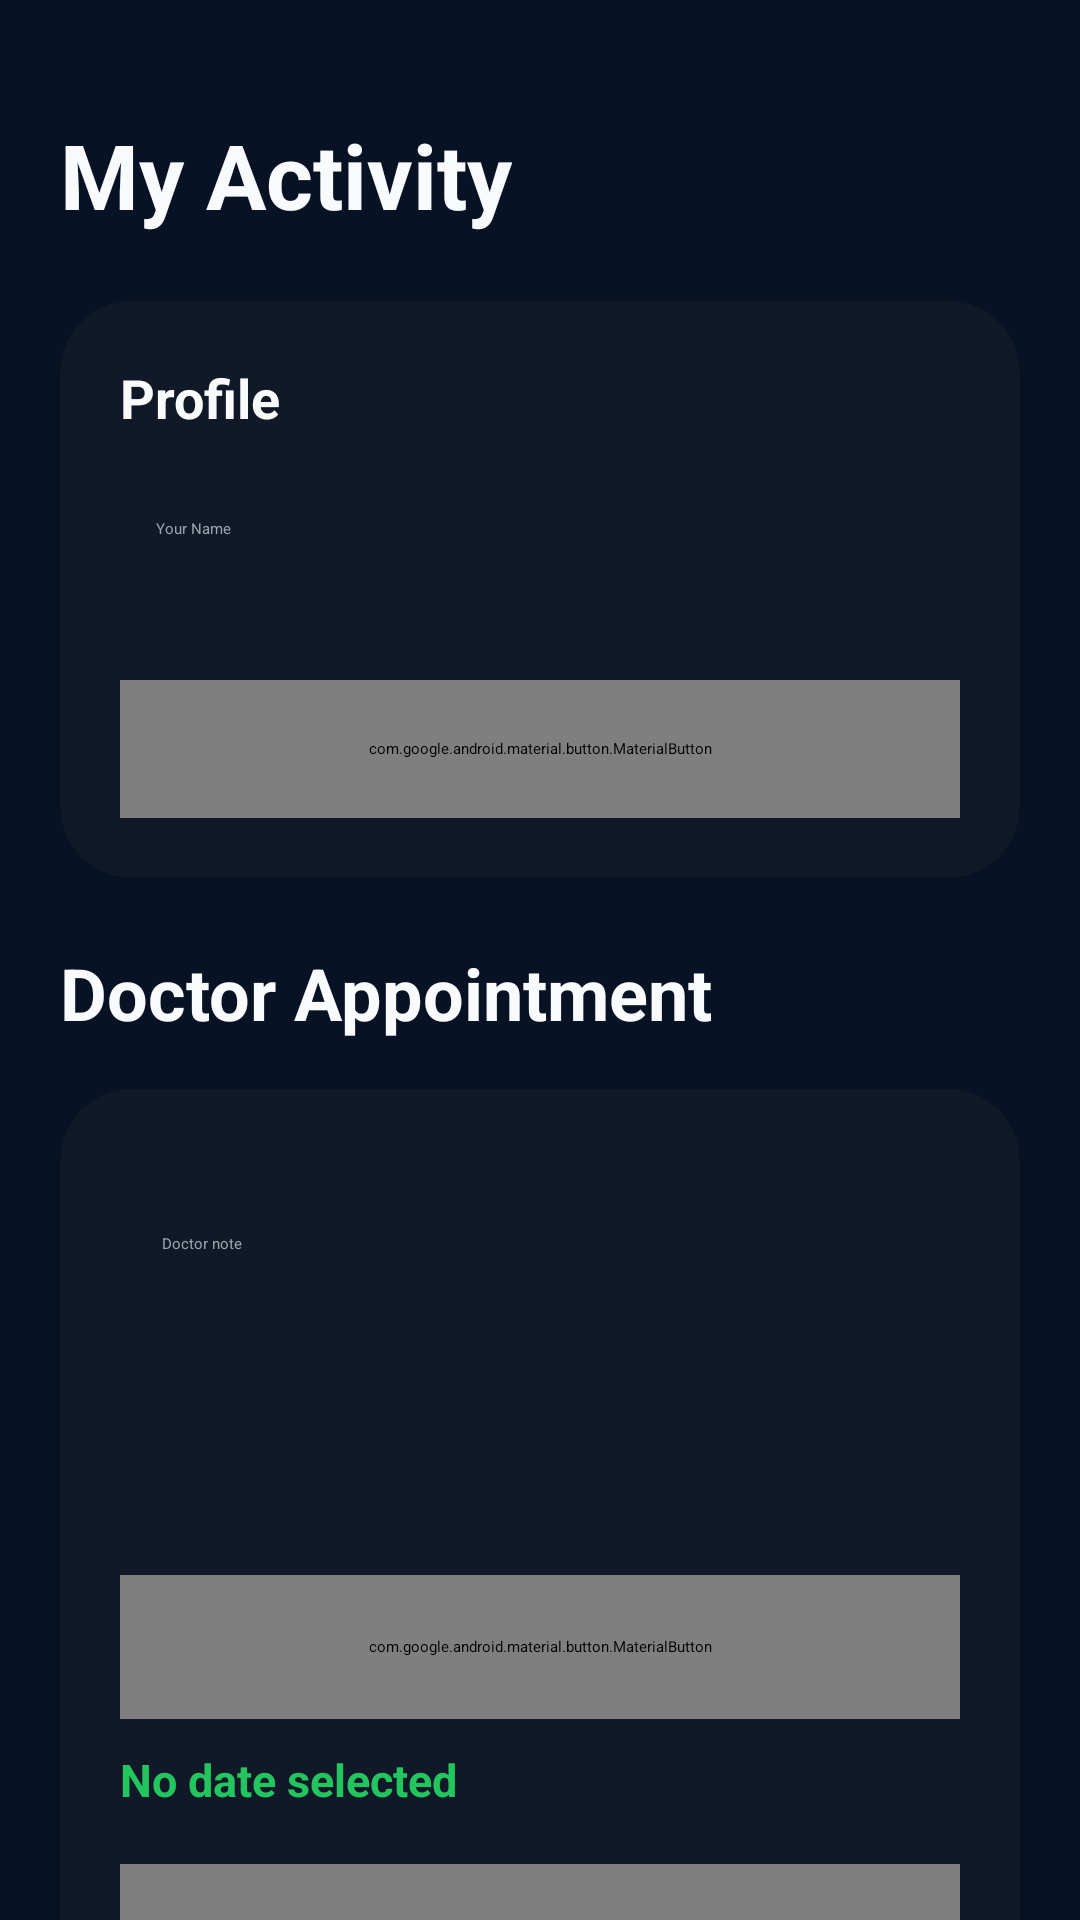

Produce the Android XML layout that renders to this screen, including the resource entries it uses.
<!-- AndroidManifest.xml: application theme Theme.PillMonitor -->
<!-- res/layout/activity_my_activity.xml -->
<?xml version="1.0" encoding="utf-8"?>
<ScrollView xmlns:android="http://schemas.android.com/apk/res/android"
    xmlns:app="http://schemas.android.com/apk/res-auto"
    android:layout_width="match_parent"
    android:layout_height="match_parent"
    android:background="@color/bg_dark"
    android:fillViewport="true"
    android:scrollbars="none">

    <LinearLayout
        android:layout_width="match_parent"
        android:layout_height="wrap_content"
        android:orientation="vertical"
        android:padding="20dp">

        
        <TextView
            android:id="@+id/titleMyActivity"
            android:layout_width="wrap_content"
            android:layout_height="wrap_content"
            android:layout_marginTop="18dp"
            android:layout_marginBottom="22dp"
            android:text="My Activity"
            android:textColor="@color/text_primary"
            android:textSize="30sp"
            android:textStyle="bold"/>

        
        <androidx.cardview.widget.CardView
            android:layout_width="match_parent"
            android:layout_height="wrap_content"
            android:layout_marginBottom="22dp"
            app:cardBackgroundColor="@color/card_dark"
            app:cardCornerRadius="24dp"
            app:cardElevation="6dp">

            <LinearLayout
                android:layout_width="match_parent"
                android:layout_height="wrap_content"
                android:orientation="vertical"
                android:padding="20dp">

                <TextView
                    android:layout_width="wrap_content"
                    android:layout_height="wrap_content"
                    android:text="Profile"
                    android:textColor="@color/text_primary"
                    android:textSize="18sp"
                    android:textStyle="bold"/>

                <EditText
                    android:id="@+id/inputName"
                    android:layout_width="match_parent"
                    android:layout_height="52dp"
                    android:layout_marginTop="16dp"
                    android:backgroundTint="@color/green_primary"
                    android:hint="Your Name"
                    android:padding="12dp"
                    android:textColor="@color/text_primary"
                    android:textColorHint="@color/text_secondary"/>

                <com.google.android.material.button.MaterialButton
                    android:id="@+id/btnSave"
                    android:layout_width="match_parent"
                    android:layout_height="46dp"
                    android:layout_marginTop="14dp"
                    android:text="Save Profile"
                    android:textAllCaps="false"
                    android:textColor="@color/text_primary"
                    android:textStyle="bold"
                    app:backgroundTint="@color/card_dark_2"
                    app:cornerRadius="14dp"
                    app:strokeColor="@color/green_primary"
                    app:strokeWidth="1dp"/>

                
                <LinearLayout
                    android:id="@+id/profileDisplay"
                    android:layout_width="match_parent"
                    android:layout_height="wrap_content"
                    android:layout_marginTop="16dp"
                    android:gravity="center_vertical"
                    android:orientation="horizontal"
                    android:visibility="gone">

                    <TextView
                        android:id="@+id/txtProfileName"
                        android:layout_width="0dp"
                        android:layout_height="wrap_content"
                        android:layout_weight="1"
                        android:textColor="@color/text_primary"
                        android:textSize="18sp"
                        android:textStyle="bold"/>

                    <ImageView
                        android:id="@+id/btnEditProfile"
                        android:layout_width="22dp"
                        android:layout_height="22dp"
                        android:contentDescription="Edit profile"
                        android:src="@android:drawable/ic_menu_edit"
                        android:tint="@color/green_primary"/>
                </LinearLayout>

            </LinearLayout>

        </androidx.cardview.widget.CardView>

        
        <TextView
            android:layout_width="wrap_content"
            android:layout_height="wrap_content"
            android:layout_marginBottom="16dp"
            android:text="Doctor Appointment"
            android:textColor="@color/text_primary"
            android:textSize="24sp"
            android:textStyle="bold"/>

        
        <androidx.cardview.widget.CardView
            android:layout_width="match_parent"
            android:layout_height="wrap_content"
            app:cardBackgroundColor="@color/card_dark"
            app:cardCornerRadius="24dp"
            app:cardElevation="6dp">

            <LinearLayout
                android:layout_width="match_parent"
                android:layout_height="wrap_content"
                android:orientation="vertical"
                android:padding="20dp">

                
                <LinearLayout
                    android:id="@+id/appointmentList"
                    android:layout_width="match_parent"
                    android:layout_height="wrap_content"
                    android:layout_marginBottom="14dp"
                    android:orientation="vertical"/>

                
                <EditText
                    android:id="@+id/inputDoctor"
                    android:layout_width="match_parent"
                    android:layout_height="110dp"
                    android:backgroundTint="@color/purple_accent"
                    android:gravity="top"
                    android:hint="Doctor note"
                    android:padding="14dp"
                    android:textColor="@color/text_primary"
                    android:textColorHint="@color/text_secondary"/>

                
                <com.google.android.material.button.MaterialButton
                    android:id="@+id/btnPickDate"
                    android:layout_width="match_parent"
                    android:layout_height="48dp"
                    android:layout_marginTop="18dp"
                    android:text="Pick Appointment Date"
                    android:textAllCaps="false"
                    android:textColor="@color/text_primary"
                    android:textStyle="bold"
                    app:backgroundTint="@color/card_dark_2"
                    app:cornerRadius="14dp"
                    app:strokeColor="@color/purple_accent"
                    app:strokeWidth="1dp"/>

                
                <TextView
                    android:id="@+id/txtDate"
                    android:layout_width="wrap_content"
                    android:layout_height="wrap_content"
                    android:layout_marginTop="10dp"
                    android:text="No date selected"
                    android:textColor="@color/green_primary"
                    android:textSize="15sp"
                    android:textStyle="bold"/>

                
                <com.google.android.material.button.MaterialButton
                    android:id="@+id/btnPickTime"
                    android:layout_width="match_parent"
                    android:layout_height="48dp"
                    android:layout_marginTop="18dp"
                    android:text="Pick Appointment Time"
                    android:textAllCaps="false"
                    android:textColor="@color/text_primary"
                    android:textStyle="bold"
                    app:backgroundTint="@color/card_dark_2"
                    app:cornerRadius="14dp"
                    app:strokeColor="@color/purple_accent"
                    app:strokeWidth="1dp"/>

                
                <TextView
                    android:id="@+id/txtTime"
                    android:layout_width="wrap_content"
                    android:layout_height="wrap_content"
                    android:layout_marginTop="10dp"
                    android:text="No time selected"
                    android:textColor="@color/green_primary"
                    android:textSize="15sp"
                    android:textStyle="bold"/>

                
                <com.google.android.material.button.MaterialButton
                    android:id="@+id/btnSaveDoctor"
                    android:layout_width="match_parent"
                    android:layout_height="52dp"
                    android:layout_marginTop="22dp"
                    android:text="Save Appointment &amp; Notify"
                    android:textAllCaps="false"
                    android:textColor="@color/bg_dark"
                    android:textSize="14sp"
                    android:textStyle="bold"
                    app:backgroundTint="@color/green_primary"
                    app:cornerRadius="18dp"/>

            </LinearLayout>

        </androidx.cardview.widget.CardView>

    </LinearLayout>

</ScrollView>
<!-- resources referenced by this layout -->
<resources>
  <color name="bg_dark">#081225</color>
  <color name="card_dark">#111827</color>
  <color name="card_dark_2">#1A2333</color>
  <color name="green_primary">#22C55E</color>
  <color name="purple_accent">#8B5CF6</color>
  <color name="text_primary">#F9FAFB</color>
  <color name="text_secondary">#9CA3AF</color>
  <style name="Theme.PillMonitor" parent="Theme.Material3.Dark.NoActionBar">
  
          <item name="android:statusBarColor">@color/bg_dark</item>
          <item name="android:navigationBarColor">@color/bg_dark</item>
  
          <item name="colorPrimary">@color/green_primary</item>
          <item name="colorSecondary">@color/purple_accent</item>
  
          <item name="android:windowBackground">@color/bg_dark</item>
  
      </style>
</resources>
